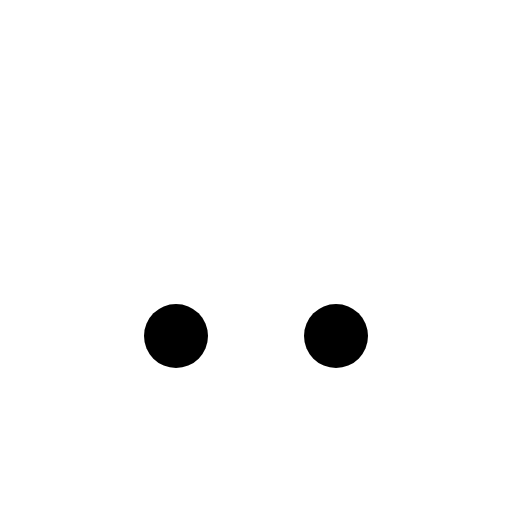
t = 0.00 s
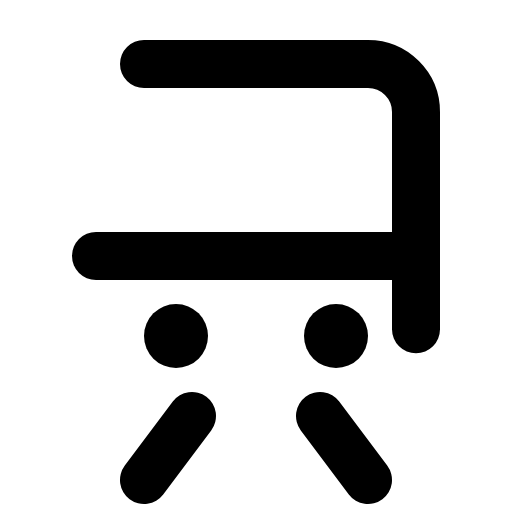
t = 0.38 s
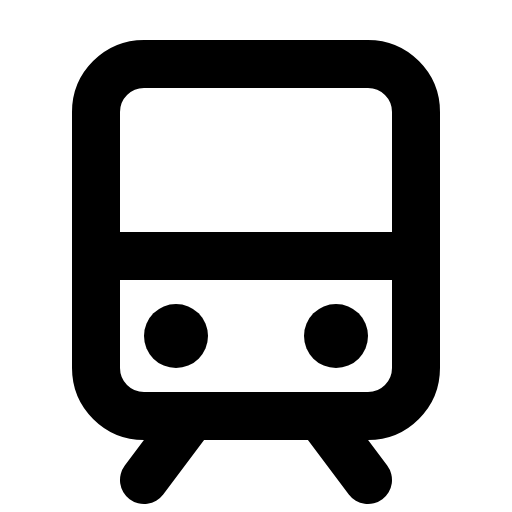
t = 1.13 s
t = 1.50 s: frame unchanged from t = 1.13 s, image omitted
t = 1.88 s: frame unchanged from t = 1.13 s, image omitted
t = 2.63 s: frame unchanged from t = 1.13 s, image omitted

The animated SVG that drew these frames (rendered in a browser with its animation timeline set to each time). Animation: 1 CSS @keyframes rule; one cycle of 3.00 s, repeats indefinitely.

<svg xmlns="http://www.w3.org/2000/svg" viewBox="0 0 256 256">
  <style>
    .draw-line {
      stroke-dasharray: 2000;
      stroke-dashoffset: 0;
    }
    svg:hover .draw-line {
      animation: phosphor-draw-in 3s ease-in-out infinite alternate;
    }
    @keyframes phosphor-draw-in {
      0%   { stroke-dashoffset: 2000; }
      50%  { stroke-dashoffset: 0; }
      100% { stroke-dashoffset: 0; }
    }
  </style><rect width="256" height="256" fill="none"/><line x1="96" y1="208" x2="72" y2="240" fill="none" stroke="currentColor" stroke-linecap="round" stroke-linejoin="round" stroke-width="24" class="draw-line"/><line x1="160" y1="208" x2="184" y2="240" fill="none" stroke="currentColor" stroke-linecap="round" stroke-linejoin="round" stroke-width="24" class="draw-line"/><line x1="48" y1="128" x2="208" y2="128" fill="none" stroke="currentColor" stroke-linecap="round" stroke-linejoin="round" stroke-width="24" class="draw-line"/><rect x="48" y="32" width="160" height="176" rx="24" fill="none" stroke="currentColor" stroke-linecap="round" stroke-linejoin="round" stroke-width="24" class="draw-line"/><circle cx="88" cy="168" r="16"/><circle cx="168" cy="168" r="16"/></svg>
